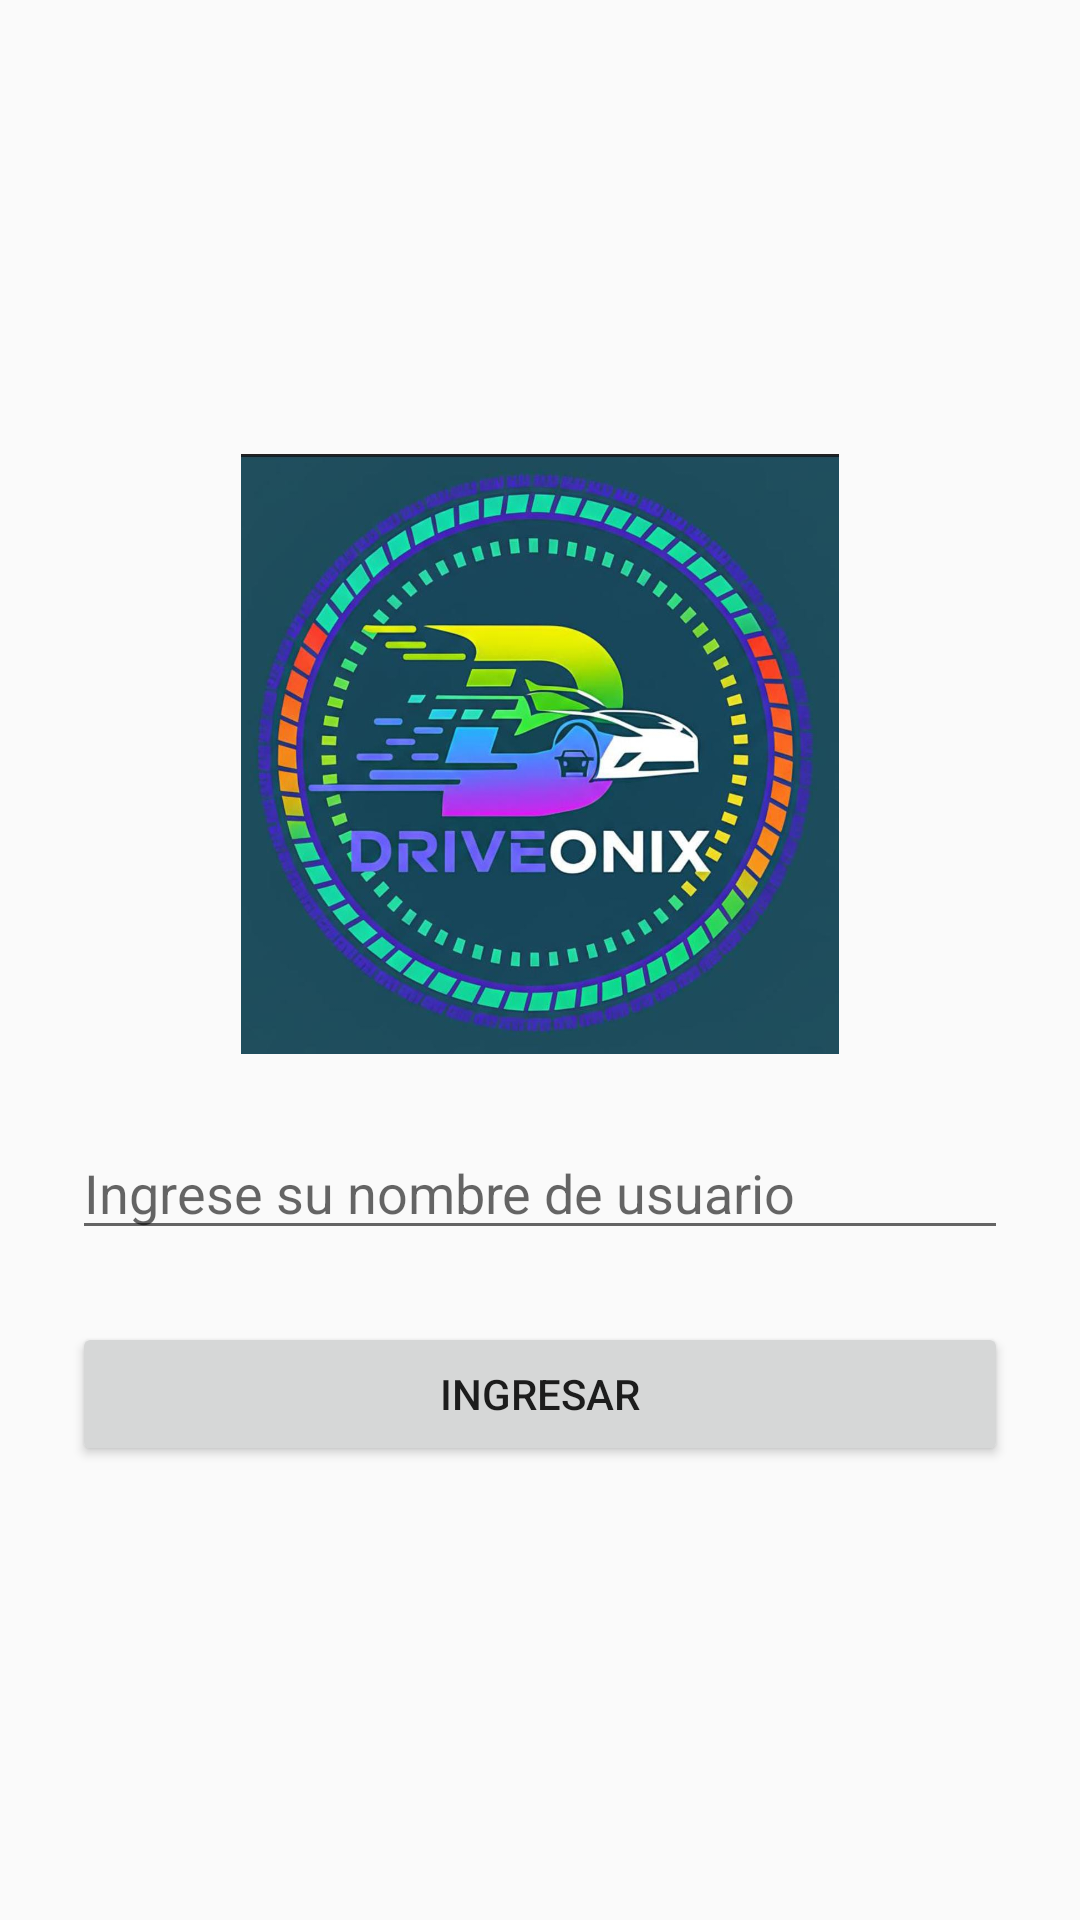

Produce the Android XML layout that renders to this screen, including the resource entries it uses.
<!-- AndroidManifest.xml: application theme Theme.OpenPdfApp -->
<!-- res/layout/activity_login.xml -->
<?xml version="1.0" encoding="utf-8"?>
<LinearLayout
    xmlns:android="http://schemas.android.com/apk/res/android"
    android:layout_width="match_parent"
    android:layout_height="match_parent"
    android:orientation="vertical"
    android:gravity="center"
    android:padding="24dp">

    <ImageView
        android:id="@+id/logoImageView"
        android:layout_width="200dp"
        android:layout_height="200dp"
        android:src="@drawable/logo"
        android:contentDescription="Logo del grupo"/>

    <EditText
        android:id="@+id/usernameEditText"
        android:layout_width="match_parent"
        android:layout_height="wrap_content"
        android:hint="Ingrese su nombre de usuario"
        android:inputType="textPersonName"
        android:layout_marginTop="24dp"
        />

    <Button
        android:id="@+id/submitButton"
        android:layout_width="match_parent"
        android:layout_height="wrap_content"
        android:text="Ingresar"
        android:layout_marginTop="24dp"
        />

</LinearLayout>
<!-- resources referenced by this layout -->
<resources>
  <!-- drawable logo: jpg bitmap (drawable, 98170 bytes) -->
  <style name="Theme.OpenPdfApp" parent="android:Theme.Material.Light.NoActionBar" />
</resources>
